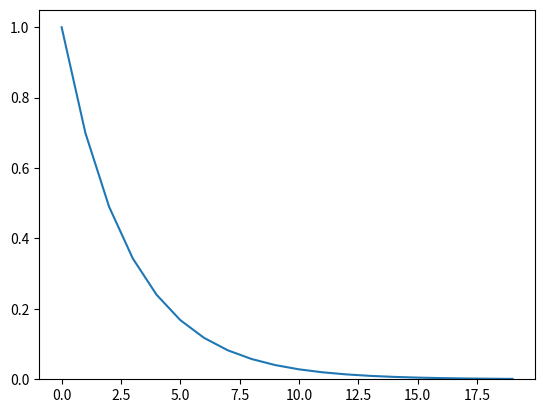

The script that saved this image:
import matplotlib.pyplot as plt

xDat = range(20)
yDat = []
y = 1
a = 0.7
for x in xDat:
	yDat.append(y)
	y *= a

fig, ax = plt.subplots()
#ax = fig.add_subplot(111)
ax.plot(xDat, yDat)
ax.set_ylim(0, ax.get_ylim()[1])
plt.show()
